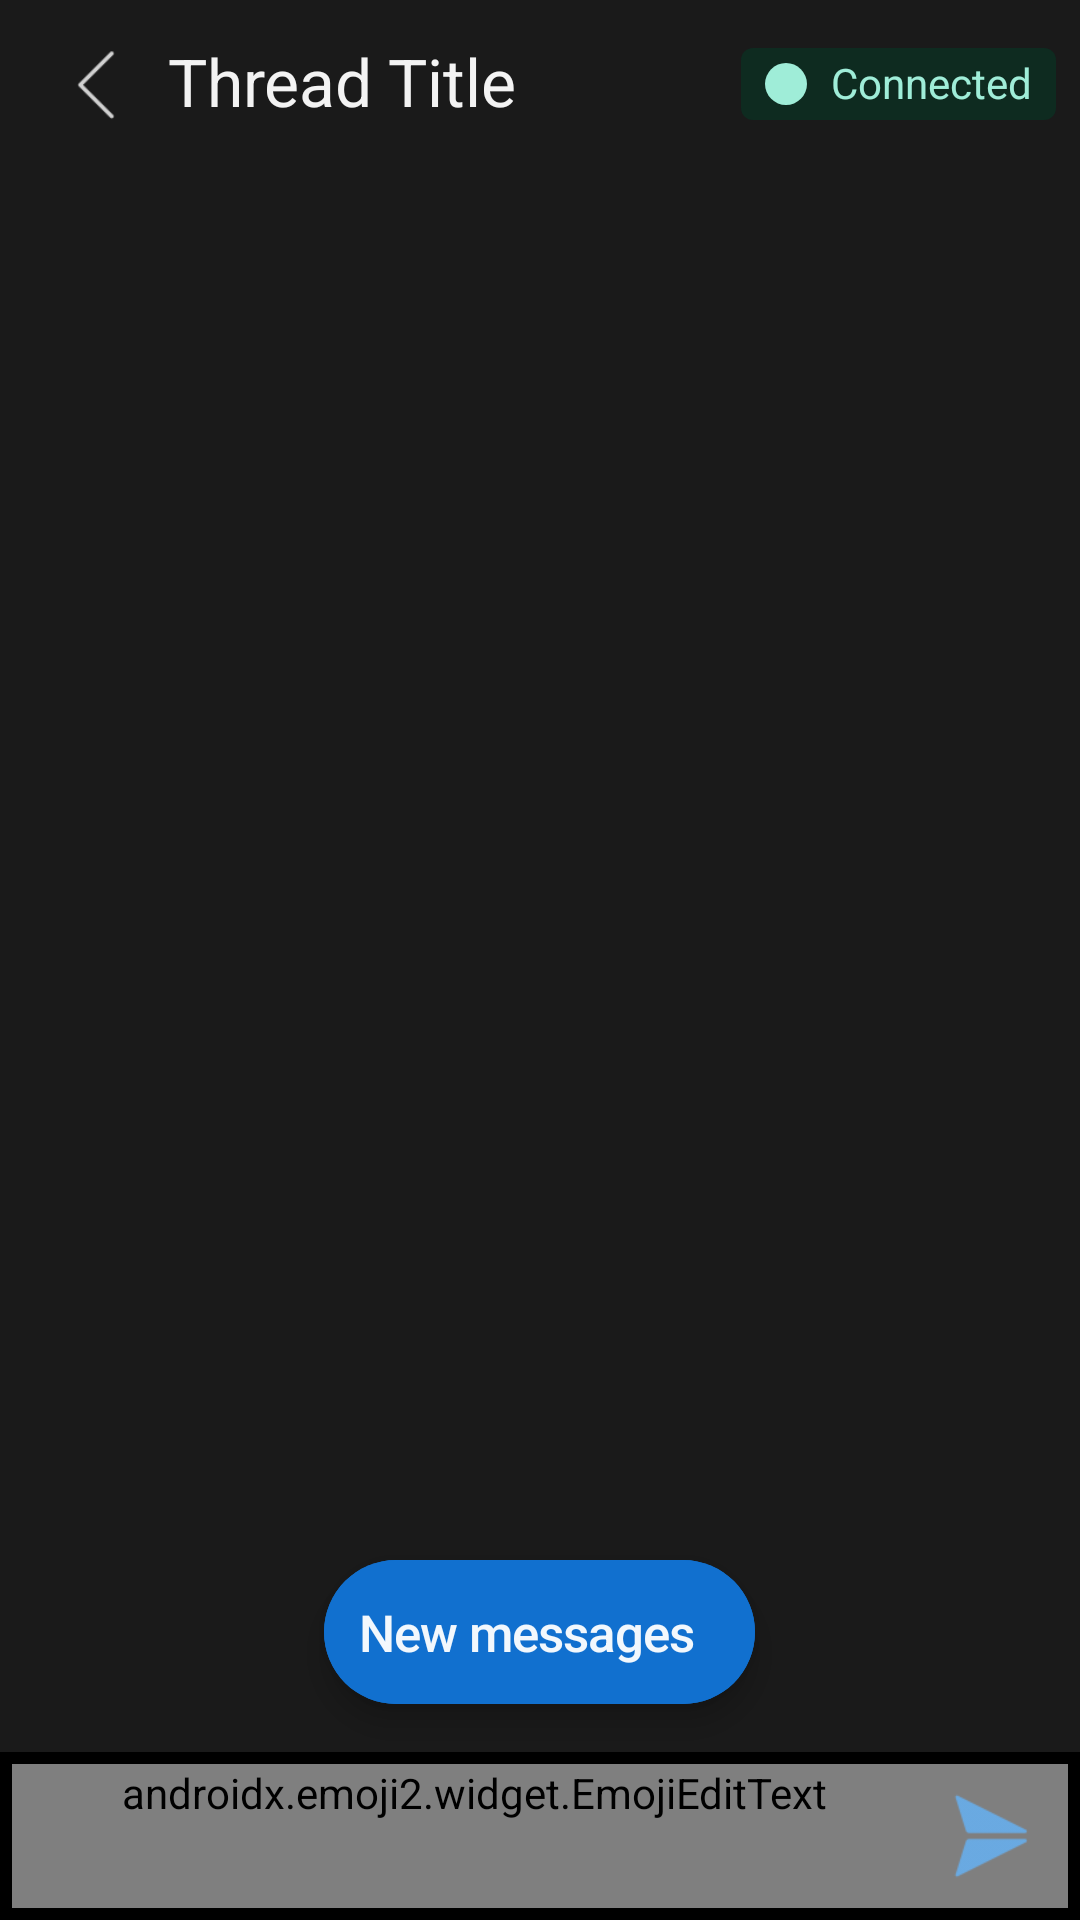

Produce the Android XML layout that renders to this screen, including the resource entries it uses.
<!-- AndroidManifest.xml: activity theme Theme.WebexConnectDemo -->
<!-- res/layout/activity_conversation.xml -->
<?xml version="1.0" encoding="utf-8"?>
<RelativeLayout xmlns:android="http://schemas.android.com/apk/res/android"
    xmlns:app="http://schemas.android.com/apk/res-auto"
    xmlns:tools="http://schemas.android.com/tools"
    android:layout_width="match_parent"
    android:layout_height="match_parent"
    android:background="?attr/colorPrimary"
    android:fitsSystemWindows="true"
    android:orientation="vertical"
    tools:context=".ConversationActivity">

    <FrameLayout
        android:id="@+id/header"
        android:layout_width="match_parent"
        android:layout_height="56dp"
        android:paddingStart="8dp"
        android:paddingEnd="8dp">

        <ImageButton
            android:id="@+id/back_button"
            android:layout_width="48dp"
            android:layout_height="48dp"
            android:layout_gravity="center_vertical"
            android:background="@drawable/bg_create_thread_button"
            android:contentDescription="@string/create_thread_cancel"
            android:padding="10dp"
            android:scaleType="centerCrop"
            android:src="@drawable/ic_action_back"
            app:backgroundTint="@color/bg_create_thread_button_color" />

        <TextView
            android:id="@+id/title"
            android:layout_width="wrap_content"
            android:layout_height="wrap_content"
            android:layout_gravity="center_vertical"
            android:layout_marginStart="48dp"
            android:ellipsize="end"
            android:paddingBottom="2dp"
            android:singleLine="true"
            android:text="@string/thread_title"
            android:textColor="?attr/colorOnPrimary"
            android:textSize="22sp" />

        <include
            android:id="@+id/header_conn_status_view"
            layout="@layout/conn_status_view"
            android:layout_width="wrap_content"
            android:layout_height="24dp"
            android:layout_gravity="center_vertical|end" />

    </FrameLayout>

    <FrameLayout
        android:id="@+id/composer"
        android:layout_width="match_parent"
        android:layout_height="wrap_content"
        android:layout_alignParentBottom="true"
        android:background="@android:color/black"
        android:minHeight="56dp"
        android:padding="4dp">

        <androidx.emoji2.widget.EmojiEditText
            android:id="@+id/message_composer"
            android:layout_width="match_parent"
            android:layout_height="wrap_content"
            android:autofillHints=""
            android:background="@drawable/bg_message_composer"
            android:hint="@string/type_a_message"
            android:imeOptions="actionSend"
            android:inputType="text|textCapSentences|textMultiLine|textAutoComplete"
            android:labelFor="@+id/text_input_hint"
            android:letterSpacing="-0.02"
            android:lineSpacingExtra="2sp"
            android:maxLines="5"
            android:minHeight="48dp"
            android:paddingStart="8dp"
            android:paddingEnd="52dp"
            android:scrollbars="vertical"
            android:textColor="?attr/colorOnPrimary"
            android:textCursorDrawable="@drawable/input_text_cursor"
            android:textSize="17sp" />

        <ImageButton
            android:id="@+id/send_button"
            android:layout_width="48dp"
            android:layout_height="48dp"
            android:layout_gravity="bottom|end"
            android:background="@drawable/bg_create_thread_button"
            android:contentDescription="@string/create_thread_cancel"
            android:padding="8dp"
            android:scaleType="centerCrop"
            android:src="@drawable/ic_action_send"
            app:backgroundTint="@color/bg_create_thread_button_color" />
    </FrameLayout>


    <androidx.recyclerview.widget.RecyclerView
        android:id="@+id/recyclerView"
        android:layout_width="match_parent"
        android:layout_height="match_parent"
        android:layout_above="@+id/composer"
        android:layout_below="@+id/header"
        android:paddingStart="16dp"
        android:paddingEnd="8dp" />

    <com.google.android.material.floatingactionbutton.ExtendedFloatingActionButton
        android:id="@+id/new_messages"
        android:layout_width="wrap_content"
        android:layout_height="wrap_content"
        android:layout_above="@+id/composer"
        android:layout_centerHorizontal="true"
        android:layout_marginBottom="16dp"
        android:backgroundTint="@color/bg_new_messages_button"
        android:icon="@drawable/ic_action_arrow_down"
        android:letterSpacing="-0.02"
        android:lineSpacingExtra="2sp"
        android:text="@string/new_messages"
        android:textAllCaps="false"
        android:textColor="?attr/colorOnPrimary"
        android:textSize="17sp"
        app:iconPadding="8dp"
        app:iconSize="20dp"
        app:iconTint="?attr/colorOnPrimary" />

</RelativeLayout>
<!-- res/layout/conn_status_view.xml (included above) -->
<?xml version="1.0" encoding="utf-8"?>
<LinearLayout xmlns:android="http://schemas.android.com/apk/res/android"
    xmlns:app="http://schemas.android.com/apk/res-auto"
    android:id="@+id/container"
    android:layout_width="wrap_content"
    android:layout_height="24dp"
    android:background="@drawable/bg_connection_status"
    android:backgroundTint="@color/bg_conn_status_connected"
    android:gravity="center"
    android:orientation="horizontal"
    android:paddingLeft="8dp"
    android:paddingTop="1dp"
    android:paddingRight="8dp"
    android:paddingBottom="1dp">

    <ImageView
        android:id="@+id/icon"
        android:layout_width="14dp"
        android:layout_height="14dp"
        android:contentDescription="@string/nav_header_connection_status"
        android:src="@drawable/ic_connection_status"
        app:tint="@color/conn_status_connected" />

    <TextView
        android:id="@+id/title"
        android:layout_width="wrap_content"
        android:layout_height="20dp"
        android:layout_marginStart="8dp"
        android:text="@string/conn_status_connected"
        android:textColor="@color/conn_status_connected"
        android:textSize="14sp" />
</LinearLayout>
<!-- resources referenced by this layout -->
<resources>
  <color name="bg_conn_status_connected">#0E2B20</color>
  <color name="bg_new_messages_button">#1170CF</color>
  <color name="conn_status_connected">#9FEDD8</color>
  <!-- drawable bg_connection_status (drawable) -->
  <?xml version="1.0" encoding="utf-8"?>
  <shape xmlns:android="http://schemas.android.com/apk/res/android">
      <corners android:radius="4dp" />
      <solid android:color="@color/bg_conn_status_connected" />
  </shape>
  <!-- drawable bg_create_thread_button (drawable) -->
  <?xml version="1.0" encoding="utf-8"?>
  <selector xmlns:android="http://schemas.android.com/apk/res/android">
      
      <item android:state_pressed="true">
          <shape android:shape="rectangle">
              <solid android:color="@color/bg_create_thread_button_pressed" />
              <corners android:radius="24dp" />
          </shape>
      </item>
  
      
      <item android:state_focused="true">
          <shape android:shape="rectangle">
              <solid android:color="@color/bg_create_thread_button_pressed" />
              <corners android:radius="24dp" />
          </shape>
      </item>
  
      
      <item>
          <shape android:shape="rectangle">
              <solid android:color="@android:color/transparent" />
              <corners android:radius="24dp" />
          </shape>
      </item>
  </selector>
  <!-- drawable bg_message_composer (drawable) -->
  <?xml version="1.0" encoding="utf-8"?>
  <shape xmlns:android="http://schemas.android.com/apk/res/android">
      <solid android:color="@color/color_primary" />
      <corners android:radius="8dp" />
  </shape>
  <!-- drawable ic_connection_status (drawable) -->
  <?xml version="1.0" encoding="utf-8"?>
  <shape xmlns:android="http://schemas.android.com/apk/res/android"
      android:shape="oval">
      <solid android:color="@color/conn_status_connected" />
  </shape>
  <string name="conn_status_connected">Connected</string>
  <string name="create_thread_cancel">Cancel</string>
  <string name="nav_header_connection_status">Connection status</string>
  <string name="new_messages">New messages</string>
  <string name="thread_title">Thread Title</string>
  <string name="type_a_message">Type a message…</string>
  <color name="bg_create_thread_button_pressed">#66FFFFFF</color>
  <color name="color_primary">#1A1A1A</color>
  <color name="color_primary_variant">#262626</color>
  <color name="color_on_primary">#F2FFFFFF</color>
  <style name="Widget.App.FloatingActionButton" parent="Widget.MaterialComponents.FloatingActionButton">
          <item name="materialThemeOverlay">@style/FabMaterialThemeOverlay</item>
          <item name="shapeAppearanceOverlay">@style/FabShapeAppearanceOverlay</item>
      </style>
  <style name="Widget.App.Badge" parent="Widget.MaterialComponents.Badge">
          <item name="badgeHeight">16dp</item>
          <item name="badgeTextAppearance">@style/BadgeTextAppearance</item>
          <item name="horizontalOffset">4dp</item>
          <item name="verticalOffset">4dp</item>
          <item name="badgeTextColor">@color/badge_text_color</item>
          <item name="backgroundColor">@color/badge_background_color</item>
      </style>
  <style name="FabMaterialThemeOverlay">
          <item name="colorSecondary">@color/fab_color_secondary</item>
          <item name="colorOnSecondary">@color/fab_color_on_secondary</item>
      </style>
  <style name="FabShapeAppearanceOverlay" parent="">
          <item name="cornerFamily">rounded</item>
          <item name="cornerSize">16dp</item>
      </style>
  <style name="BadgeTextAppearance">
          <item name="android:textSize">10sp</item>
      </style>
  <color name="badge_text_color">#F2000000</color>
  <color name="badge_background_color">#FFF55868</color>
  <color name="fab_color_secondary">#F2FFFFFF</color>
  <color name="fab_color_on_secondary">#F2000000</color>
</resources>
